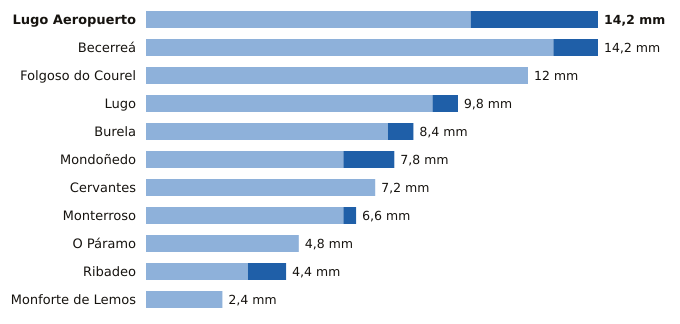

Values plotted in this chart, from the file beside it:
estacion, provincia, indicativo, mm_6_dias_anteriores, mm_hoy, mm_7_dias, horas_de_hoy
Lugo Aeropuerto, Lugo, 1505, 10.2, 4.0, 14.2, 16
Becerreá, Lugo, 1521X, 12.8, 1.4, 14.2, 15
Folgoso do Courel, Lugo, 1658, 12.0, 0.0, 12.0, 12
Lugo, Lugo, 1518A, 9.0, 0.8, 9.8, 12
Burela, Lugo, 1347T, 7.6, 0.8, 8.4, 15
Mondoñedo, Lugo, 1344X, 6.2, 1.6, 7.8, 14
Cervantes, Lugo, 1297E, 7.2, 0.0, 7.2, 13
Monterroso, Lugo, 1446X, 6.2, 0.4, 6.6, 13
O Páramo, Lugo, 1521I, 4.8, 0.0, 4.8, 13
Ribadeo, Lugo, 1342X, 3.2, 1.2, 4.4, 14
Monforte de Lemos, Lugo, 1679A, 2.4, 0.0, 2.4, 14
